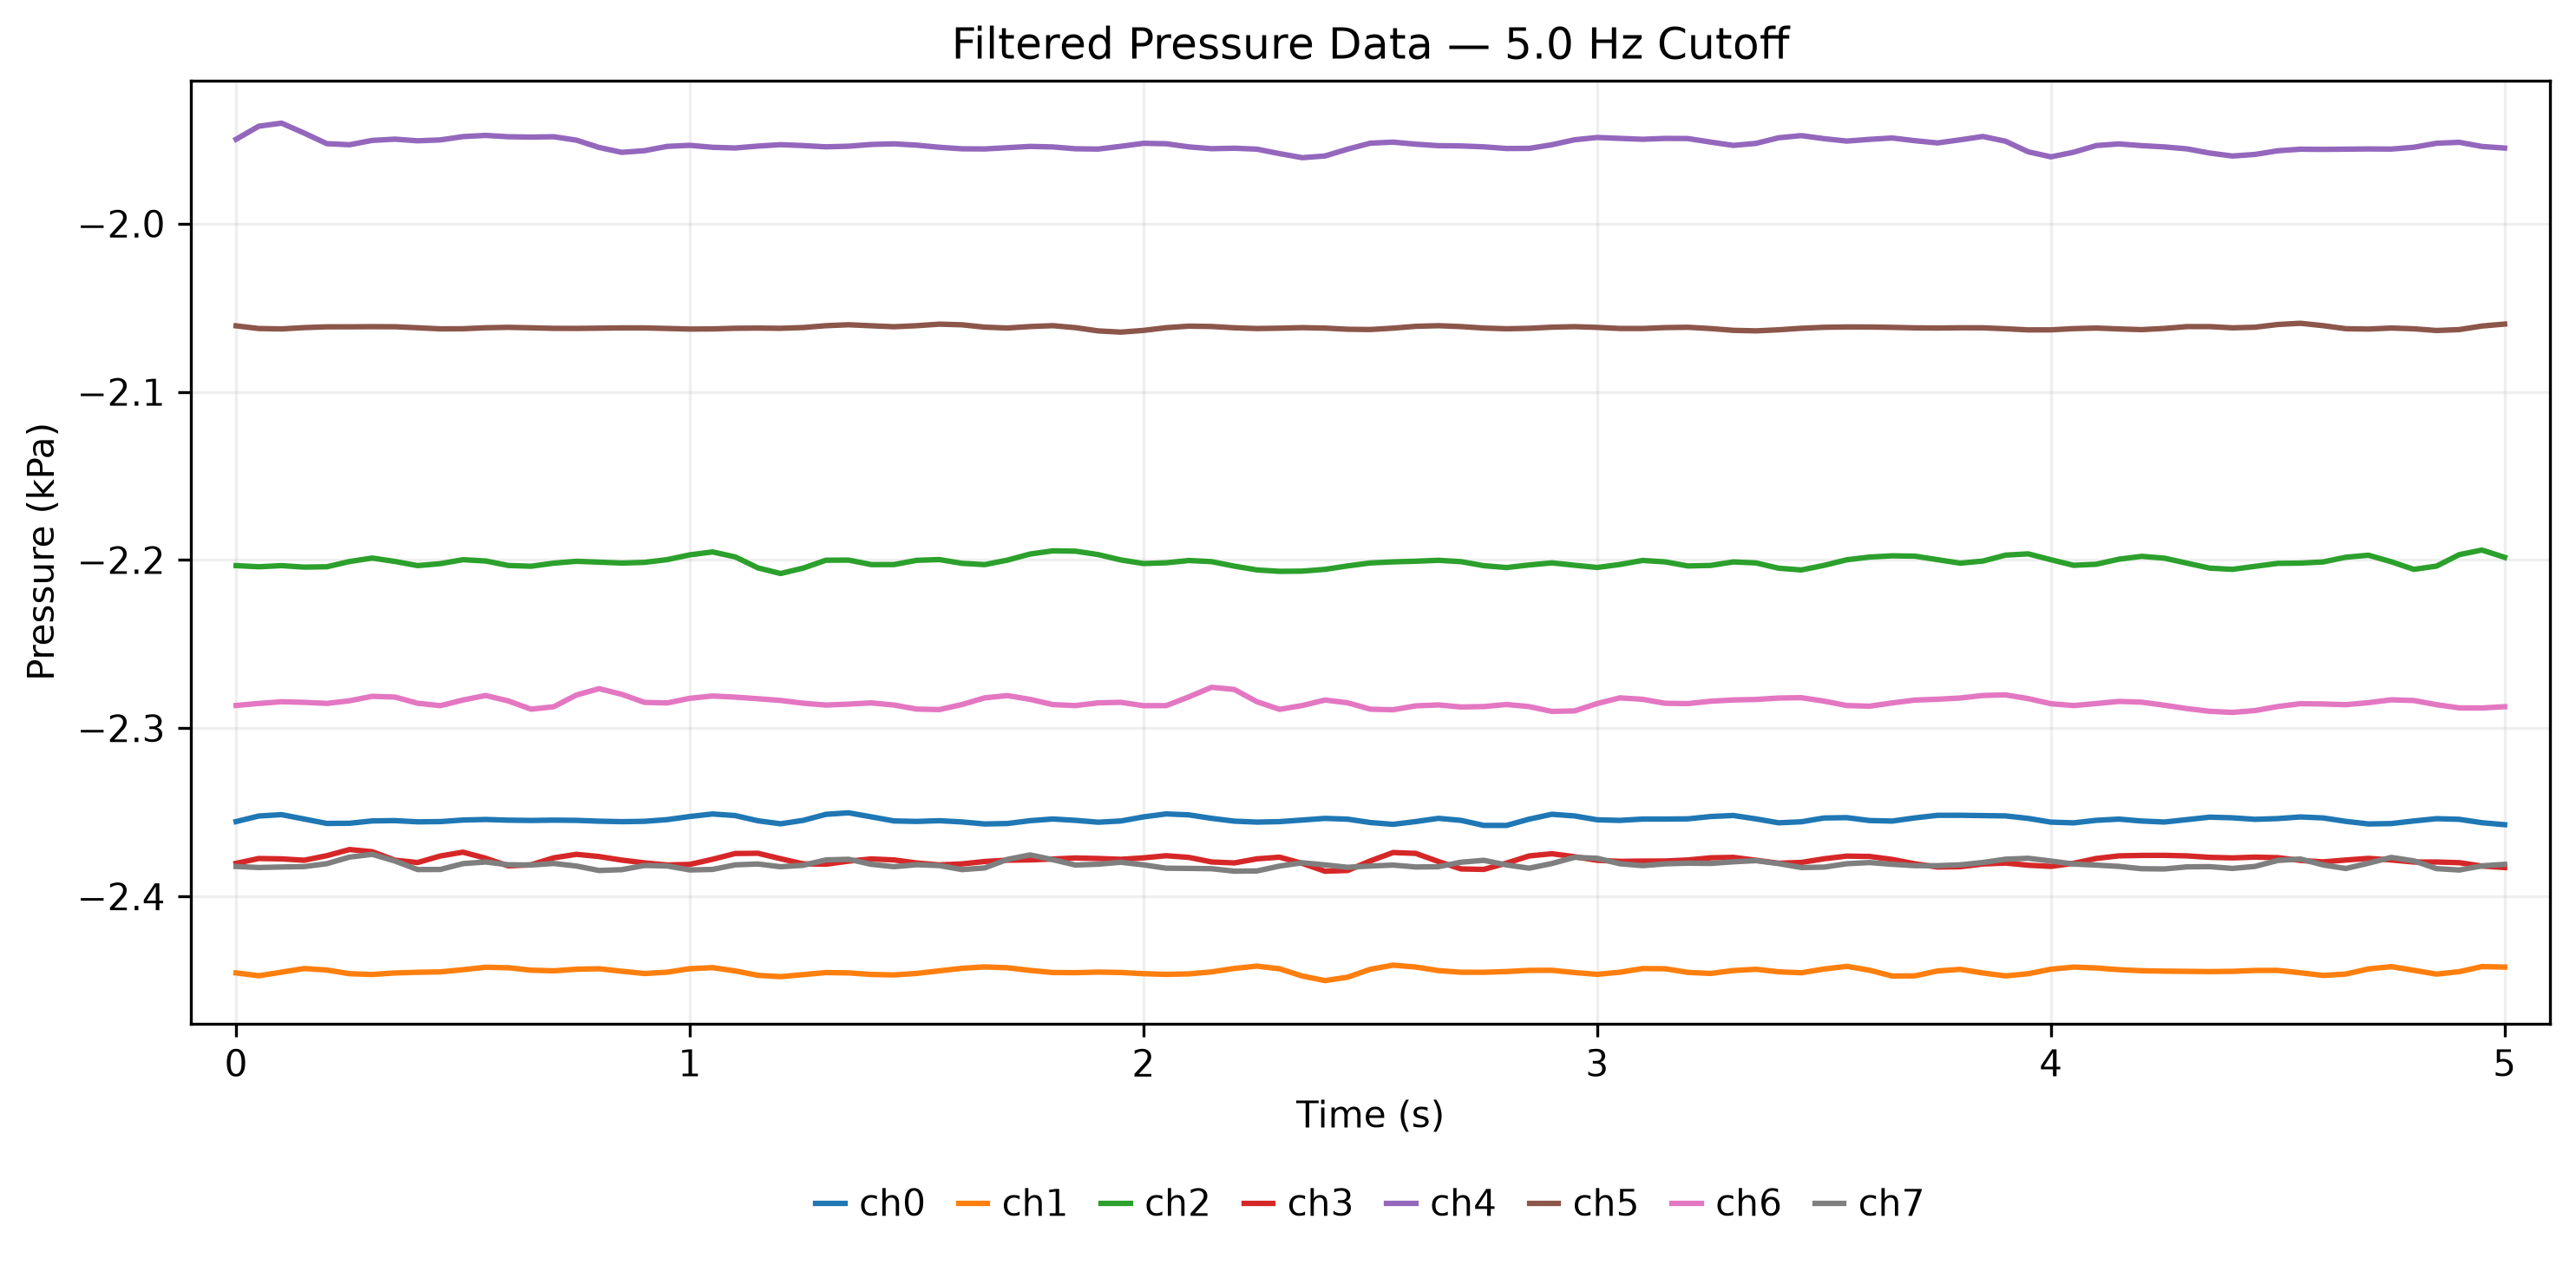

The data file committed next to this chart (first rows):
time_s, ch0_kPa, ch1_kPa, ch2_kPa, ch3_kPa, ch4_kPa, ch5_kPa, ch6_kPa, ch7_kPa
0.0, -2.356, -2.446, -2.203, -2.38, -1.95, -2.061, -2.286, -2.382
0.05, -2.352, -2.447, -2.204, -2.378, -1.942, -2.062, -2.285, -2.383
0.1, -2.351, -2.445, -2.203, -2.378, -1.94, -2.063, -2.284, -2.383
0.15, -2.354, -2.443, -2.204, -2.379, -1.946, -2.062, -2.285, -2.382
0.2, -2.357, -2.444, -2.204, -2.376, -1.952, -2.061, -2.285, -2.381
0.25, -2.357, -2.446, -2.201, -2.372, -1.953, -2.061, -2.284, -2.377
0.3, -2.355, -2.446, -2.199, -2.373, -1.951, -2.061, -2.281, -2.375
0.35, -2.355, -2.446, -2.201, -2.379, -1.95, -2.061, -2.282, -2.379
0.4, -2.356, -2.445, -2.203, -2.38, -1.951, -2.062, -2.285, -2.384
0.45, -2.356, -2.445, -2.202, -2.376, -1.95, -2.063, -2.287, -2.384
0.5, -2.355, -2.444, -2.2, -2.374, -1.948, -2.063, -2.283, -2.381
0.55, -2.354, -2.442, -2.201, -2.377, -1.948, -2.062, -2.281, -2.38
0.6, -2.355, -2.442, -2.203, -2.382, -1.948, -2.062, -2.284, -2.381
0.65, -2.355, -2.444, -2.204, -2.381, -1.949, -2.062, -2.289, -2.381
0.7, -2.355, -2.444, -2.202, -2.377, -1.948, -2.062, -2.287, -2.38
0.75, -2.355, -2.443, -2.201, -2.375, -1.95, -2.062, -2.28, -2.382
0.8, -2.355, -2.443, -2.201, -2.376, -1.955, -2.062, -2.277, -2.385
0.85, -2.356, -2.445, -2.202, -2.378, -1.958, -2.062, -2.28, -2.384
0.9, -2.355, -2.446, -2.201, -2.38, -1.957, -2.062, -2.285, -2.382
0.95, -2.354, -2.445, -2.2, -2.381, -1.954, -2.062, -2.285, -2.382
1.0, -2.353, -2.443, -2.197, -2.381, -1.953, -2.063, -2.282, -2.384
1.05, -2.351, -2.442, -2.195, -2.378, -1.955, -2.063, -2.281, -2.384
1.1, -2.352, -2.444, -2.198, -2.375, -1.955, -2.062, -2.282, -2.381
1.15, -2.355, -2.447, -2.205, -2.374, -1.954, -2.062, -2.283, -2.381
1.2, -2.357, -2.448, -2.208, -2.378, -1.953, -2.062, -2.284, -2.382
1.25, -2.355, -2.447, -2.205, -2.381, -1.954, -2.062, -2.285, -2.382
1.3, -2.351, -2.445, -2.2, -2.381, -1.954, -2.061, -2.286, -2.378
1.35, -2.35, -2.446, -2.2, -2.379, -1.954, -2.06, -2.286, -2.378
1.4, -2.353, -2.446, -2.203, -2.378, -1.953, -2.061, -2.285, -2.381
1.45, -2.355, -2.447, -2.203, -2.378, -1.953, -2.061, -2.286, -2.382
1.5, -2.355, -2.446, -2.2, -2.38, -1.953, -2.061, -2.289, -2.381
1.55, -2.355, -2.444, -2.2, -2.381, -1.955, -2.06, -2.289, -2.382
1.6, -2.356, -2.443, -2.202, -2.381, -1.956, -2.06, -2.286, -2.384
1.65, -2.357, -2.442, -2.203, -2.379, -1.956, -2.062, -2.282, -2.383
1.7, -2.357, -2.442, -2.2, -2.379, -1.955, -2.062, -2.281, -2.378
1.75, -2.355, -2.444, -2.196, -2.378, -1.954, -2.061, -2.283, -2.375
1.8, -2.354, -2.445, -2.195, -2.378, -1.954, -2.061, -2.286, -2.378
1.85, -2.355, -2.445, -2.195, -2.377, -1.955, -2.062, -2.287, -2.381
1.9, -2.356, -2.445, -2.197, -2.378, -1.956, -2.064, -2.285, -2.381
1.95, -2.355, -2.445, -2.2, -2.378, -1.954, -2.065, -2.285, -2.38
2.0, -2.353, -2.446, -2.202, -2.377, -1.952, -2.063, -2.287, -2.381
2.05, -2.351, -2.446, -2.202, -2.376, -1.952, -2.062, -2.287, -2.383
2.1, -2.352, -2.446, -2.2, -2.377, -1.954, -2.061, -2.281, -2.383
2.15, -2.354, -2.445, -2.201, -2.38, -1.955, -2.061, -2.276, -2.384
2.2, -2.355, -2.443, -2.204, -2.38, -1.955, -2.062, -2.277, -2.385
2.25, -2.356, -2.441, -2.206, -2.378, -1.956, -2.062, -2.284, -2.385
2.3, -2.356, -2.443, -2.207, -2.377, -1.958, -2.062, -2.289, -2.382
2.35, -2.355, -2.447, -2.207, -2.38, -1.961, -2.062, -2.287, -2.38
2.4, -2.354, -2.45, -2.206, -2.385, -1.96, -2.062, -2.283, -2.381
2.45, -2.354, -2.448, -2.204, -2.385, -1.956, -2.063, -2.285, -2.383
2.5, -2.356, -2.443, -2.202, -2.379, -1.952, -2.063, -2.289, -2.382
2.55, -2.357, -2.441, -2.201, -2.374, -1.952, -2.062, -2.289, -2.381
2.6, -2.356, -2.442, -2.201, -2.374, -1.953, -2.061, -2.287, -2.383
2.65, -2.354, -2.444, -2.2, -2.379, -1.954, -2.061, -2.286, -2.382
2.7, -2.355, -2.445, -2.201, -2.384, -1.954, -2.061, -2.287, -2.38
2.75, -2.358, -2.445, -2.203, -2.384, -1.954, -2.062, -2.287, -2.379
2.8, -2.358, -2.445, -2.205, -2.38, -1.955, -2.063, -2.286, -2.381
2.85, -2.354, -2.444, -2.203, -2.376, -1.955, -2.062, -2.287, -2.383
2.9, -2.351, -2.444, -2.202, -2.375, -1.953, -2.062, -2.29, -2.381
2.95, -2.352, -2.445, -2.203, -2.376, -1.95, -2.061, -2.29, -2.377
... 41 more rows
